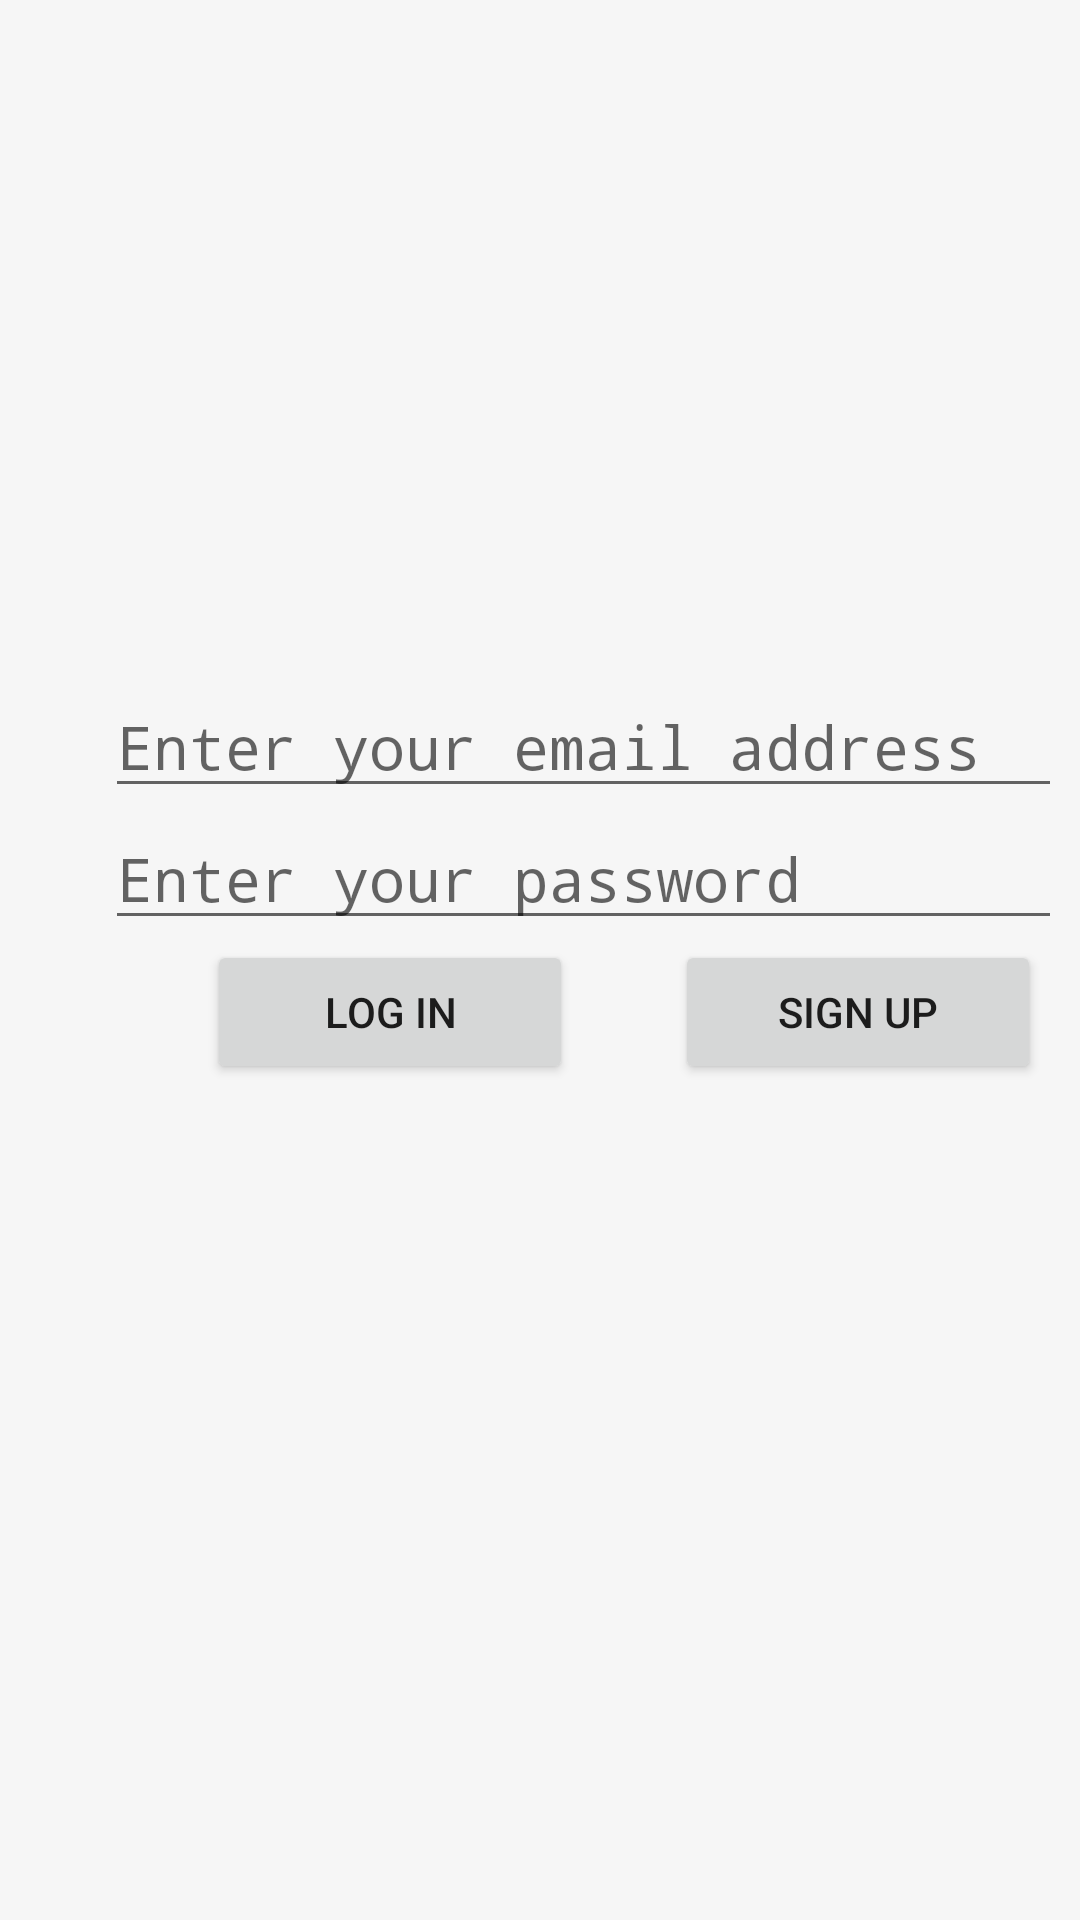

This screen was rendered from an Android layout file. Write that file and the resources it references.
<!-- AndroidManifest.xml: application theme Theme.SE -->
<!-- res/layout/activity_main.xml -->
<?xml version="1.0" encoding="utf-8"?>
<androidx.constraintlayout.widget.ConstraintLayout xmlns:android="http://schemas.android.com/apk/res/android"
    xmlns:app="http://schemas.android.com/apk/res-auto"
    xmlns:tools="http://schemas.android.com/tools"
    android:id="@+id/main_body"
    android:layout_width="match_parent"
    android:layout_height="match_parent"
    android:background="#F6F6F6"
    tools:context=".MainActivity">

    <LinearLayout
        android:layout_width="match_parent"
        android:layout_height="match_parent"
        android:orientation="horizontal"
        android:layout_margin="10dp">

        <LinearLayout
            android:layout_width="346dp"
            android:layout_height="189dp"
            android:layout_gravity="center"
            android:layout_marginStart="25dp"
            android:orientation="vertical">

            <EditText
                android:id="@+id/login_email"
                android:layout_width="match_parent"
                android:layout_height="wrap_content"
                android:textSize="20sp"
                android:typeface="monospace"
                android:ems="10"
                android:hint="Enter your email address"
                android:inputType="textEmailAddress" />

            <EditText
                android:id="@+id/login_password"
                android:layout_width="match_parent"
                android:layout_height="wrap_content"
                android:ems="10"
                android:hint="Enter your password"
                android:inputType="textPassword"
                android:textSize="20sp"
                android:typeface="monospace" />

            <Space
                android:layout_width="match_parent"
                android:layout_height="wrap_content" />

            <LinearLayout
                android:layout_width="match_parent"
                android:layout_height="match_parent"
                android:orientation="horizontal">

                <Space
                    android:layout_width="wrap_content"
                    android:layout_height="wrap_content"
                    android:layout_weight="1" />

                <Button
                    android:id="@+id/login_log_in_button"
                    android:layout_width="wrap_content"
                    android:layout_height="wrap_content"
                    android:layout_weight="1"
                    android:text="Log In" />

                <Space
                    android:layout_width="wrap_content"
                    android:layout_height="wrap_content"
                    android:layout_weight="1" />

                <Button
                    android:id="@+id/login_signup_button"
                    android:layout_width="wrap_content"
                    android:layout_height="wrap_content"
                    android:layout_weight="1"
                    android:text="Sign Up" />

                <Space
                    android:layout_width="wrap_content"
                    android:layout_height="wrap_content"
                    android:layout_weight="1" />
            </LinearLayout>
        </LinearLayout>

    </LinearLayout>

</androidx.constraintlayout.widget.ConstraintLayout>
<!-- resources referenced by this layout -->
<resources>
  <style name="Theme.SE" parent="Theme.MaterialComponents.DayNight.DarkActionBar">
          
          <item name="colorPrimary">@color/purple_500</item>
          <item name="colorPrimaryVariant">@color/purple_700</item>
          <item name="colorOnPrimary">@color/white</item>
          
          <item name="colorSecondary">@color/teal_200</item>
          <item name="colorSecondaryVariant">@color/teal_700</item>
          <item name="colorOnSecondary">@color/black</item>
          
          <item name="android:statusBarColor" tools:targetApi="l">?attr/colorPrimaryVariant</item>
          
      </style>
  <!-- not gathered from this repository: default colours our renderer supplied (Android Studio template values) -->
  <color name="purple_500">#FF6200EE</color>
  <color name="purple_700">#FF3700B3</color>
  <color name="teal_200">#FF03DAC5</color>
  <color name="teal_700">#FF018786</color>
  <color name="black">#FF000000</color>
  <color name="white">#FFFFFFFF</color>
</resources>
